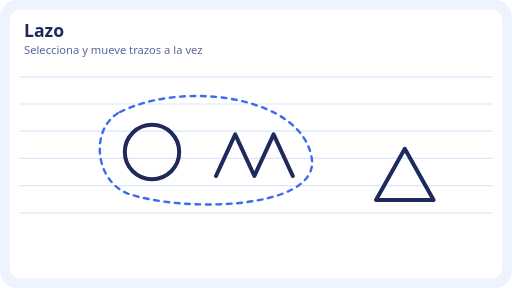
t = 0.00 s
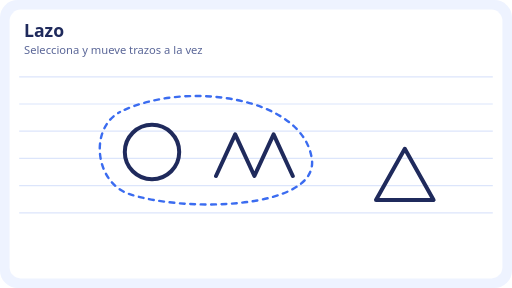
t = 1.05 s
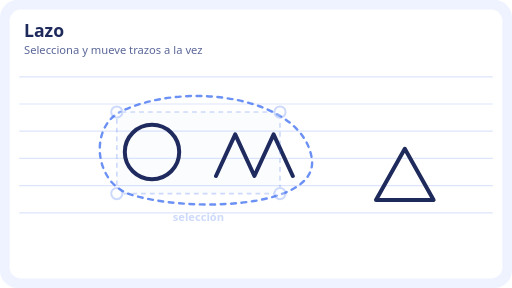
t = 2.28 s
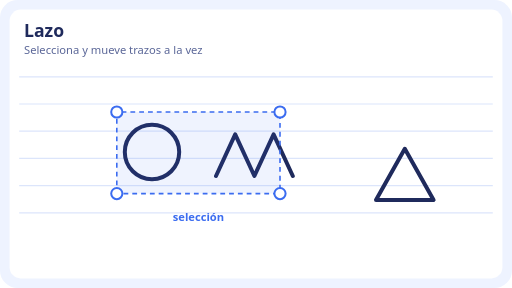
t = 3.50 s
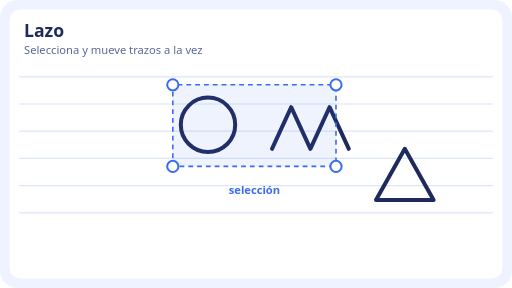
t = 4.62 s
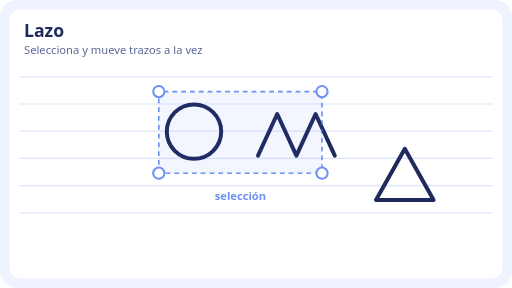
t = 5.78 s

The animated SVG that drew these frames (rendered in a browser with its animation timeline set to each time). Animation: 6 SMIL elements (animate=4,animateTransform=2); one cycle of 7.00 s, repeats indefinitely.

<svg xmlns="http://www.w3.org/2000/svg" viewBox="0 0 640 360" width="640" height="360" role="img" aria-label="Lazo: Selecciona y mueve trazos a la vez"><rect width="640" height="360" rx="22" fill="#EEF3FF"/><rect x="12" y="12" width="616" height="336" rx="14" fill="#FFFFFF"/><path d="M24 96H616" stroke="#DCE5FB" stroke-width="1.5"/><path d="M24 130H616" stroke="#DCE5FB" stroke-width="1.5"/><path d="M24 164H616" stroke="#DCE5FB" stroke-width="1.5"/><path d="M24 198H616" stroke="#DCE5FB" stroke-width="1.5"/><path d="M24 232H616" stroke="#DCE5FB" stroke-width="1.5"/><path d="M24 266H616" stroke="#DCE5FB" stroke-width="1.5"/><text x="30" y="46" font-family="system-ui,-apple-system,'Segoe UI',Roboto,sans-serif" font-size="22" font-weight="700" fill="#1F2A5C">Lazo</text><text x="30" y="68" font-family="system-ui,-apple-system,'Segoe UI',Roboto,sans-serif" font-size="14" fill="#5B6798">Selecciona y mueve trazos a la vez</text><path d="M470 250l36-64 36 64z" fill="none" stroke="#1F2A5C" stroke-width="5" stroke-linejoin="round"/><g><animate attributeName="opacity" values="1;1" keyTimes="0;1" dur="7s" repeatCount="indefinite"/><animateTransform attributeName="transform" type="translate" additive="replace" values="0 0;0 0;0 0;70 -34;70 -34;0 0;0 0" keyTimes="0;0.4;0.5;0.66;0.8;0.9;1" dur="7s" repeatCount="indefinite"/><g fill="none" stroke="#1F2A5C" stroke-width="5" stroke-linecap="round" stroke-linejoin="round"><circle cx="190" cy="190" r="34"/><path d="M270 220l24-52 24 52 24-52 24 52"/></g></g><path d="M150 140C230 100 380 120 390 200C396 262 230 266 160 242C118 226 112 160 150 140Z" fill="none" stroke="#3B6CF0" stroke-width="3" stroke-linecap="round" stroke-dasharray="6 7" opacity="0"><animate attributeName="stroke-dashoffset" values="0;-26" dur="0.6s" repeatCount="indefinite"/><animate attributeName="opacity" values="0;1;1;0;0" keyTimes="0;0;0.3;0.4;1" dur="7s" repeatCount="indefinite"/></path><g opacity="0"><animate attributeName="opacity" values="0;0;1;1;0;0" keyTimes="0;0.3;0.4;0.8;0.9;1" dur="7s" repeatCount="indefinite"/><animateTransform attributeName="transform" type="translate" values="0 0;0 0;0 0;70 -34;70 -34;0 0;0 0" keyTimes="0;0.4;0.5;0.66;0.8;0.9;1" dur="7s" repeatCount="indefinite"/><rect x="146" y="140" width="204" height="102" rx="6" fill="#3B6CF0" fill-opacity=".08" stroke="#3B6CF0" stroke-width="2" stroke-dasharray="6 5"/><circle cx="146" cy="140" r="7" fill="#fff" stroke="#3B6CF0" stroke-width="2.5"/><circle cx="350" cy="140" r="7" fill="#fff" stroke="#3B6CF0" stroke-width="2.5"/><circle cx="146" cy="242" r="7" fill="#fff" stroke="#3B6CF0" stroke-width="2.5"/><circle cx="350" cy="242" r="7" fill="#fff" stroke="#3B6CF0" stroke-width="2.5"/><text x="248" y="262" font-family="system-ui,-apple-system,'Segoe UI',Roboto,sans-serif" font-size="14" font-weight="600" fill="#3B6CF0" text-anchor="middle" dy="14">selección</text></g></svg>
